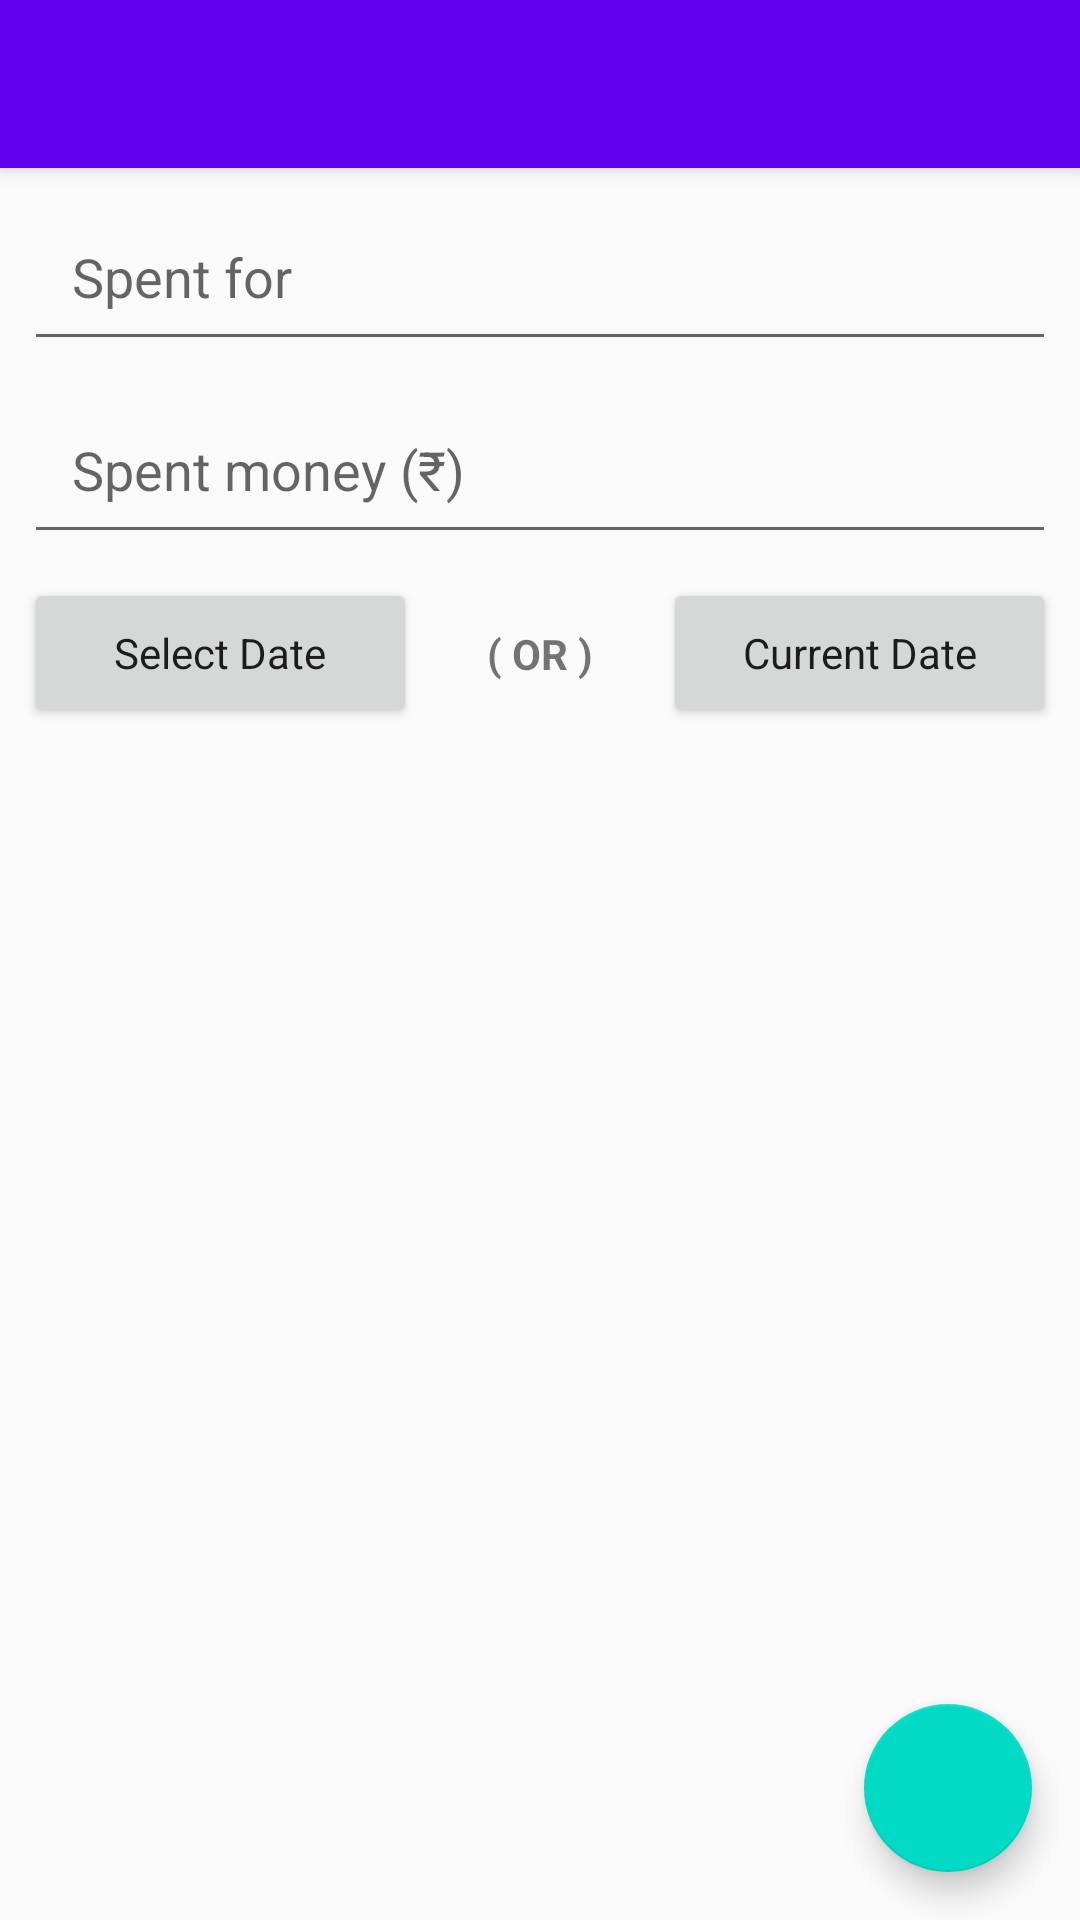

Produce the Android XML layout that renders to this screen, including the resource entries it uses.
<!-- AndroidManifest.xml: activity theme AppTheme.NoActionBar -->
<!-- res/layout/activity_add.xml -->
<?xml version="1.0" encoding="utf-8"?>
<android.support.design.widget.CoordinatorLayout xmlns:android="http://schemas.android.com/apk/res/android"
    xmlns:app="http://schemas.android.com/apk/res-auto"
    xmlns:tools="http://schemas.android.com/tools"
    android:layout_width="match_parent"
    android:layout_height="match_parent"
    tools:context=".add.AddActivity">

    <android.support.design.widget.AppBarLayout
        android:layout_width="match_parent"
        android:layout_height="wrap_content"
        android:theme="@style/AppTheme.AppBarOverlay">

        <android.support.v7.widget.Toolbar
            android:id="@+id/toolbar"
            android:layout_width="match_parent"
            android:layout_height="?attr/actionBarSize"
            android:background="?attr/colorPrimary"
            app:popupTheme="@style/AppTheme.PopupOverlay" />

    </android.support.design.widget.AppBarLayout>

    <include
        layout="@layout/content_add" />

    <android.support.design.widget.FloatingActionButton
        android:id="@+id/fab"
        android:layout_width="wrap_content"
        android:layout_height="wrap_content"
        android:layout_gravity="bottom|end"
        android:layout_margin="@dimen/dp_sixteen"
        app:srcCompat="@drawable/ic_done_black_24dp"
        tools:ignore="VectorDrawableCompat" />

</android.support.design.widget.CoordinatorLayout>
<!-- res/layout/content_add.xml (included above) -->
<?xml version="1.0" encoding="utf-8"?>
<android.support.constraint.ConstraintLayout xmlns:android="http://schemas.android.com/apk/res/android"
    xmlns:app="http://schemas.android.com/apk/res-auto"
    xmlns:tools="http://schemas.android.com/tools"
    android:layout_width="match_parent"
    android:layout_height="match_parent"
    app:layout_behavior="@string/appbar_scrolling_view_behavior"
    tools:context=".add.AddActivity"
    tools:showIn="@layout/activity_add">

    <EditText
        android:id="@+id/editTextSpentFor"
        style="@style/CustomEditText"
        android:layout_width="@dimen/dp_zero"
        android:layout_height="wrap_content"
        android:hint="@string/spentFor"
        android:inputType="textPersonName"
        android:textSize="@dimen/sp_eighteen"
        app:layout_constraintEnd_toEndOf="parent"
        app:layout_constraintStart_toStartOf="parent"
        app:layout_constraintTop_toTopOf="parent" />

    <EditText
        android:id="@+id/editTextSpentMoney"
        style="@style/CustomEditText"
        android:layout_width="@dimen/dp_zero"
        android:layout_height="wrap_content"
        android:hint="@string/spentMoney"
        android:inputType="number"
        android:textSize="@dimen/sp_eighteen"
        app:layout_constraintEnd_toEndOf="parent"
        app:layout_constraintStart_toStartOf="parent"
        app:layout_constraintTop_toBottomOf="@+id/editTextSpentFor" />

    <Button
        android:id="@+id/buttonSelectDate"
        style="@style/CustomButton"
        android:layout_width="@dimen/dp_zero"
        android:layout_height="@dimen/dp_fifty"
        android:text="@string/select_date"
        app:layout_constraintEnd_toStartOf="@+id/textViewOR"
        app:layout_constraintHorizontal_bias="0.5"
        app:layout_constraintHorizontal_chainStyle="spread"
        app:layout_constraintStart_toStartOf="parent"
        app:layout_constraintTop_toBottomOf="@+id/editTextSpentMoney" />

    <Button
        android:id="@+id/buttonCurrentDate"
        style="@style/CustomButton"
        android:layout_width="@dimen/dp_zero"
        android:layout_height="@dimen/dp_fifty"
        android:text="@string/current_date"
        app:layout_constraintEnd_toEndOf="parent"
        app:layout_constraintHorizontal_bias="0.5"
        app:layout_constraintStart_toEndOf="@+id/textViewOR"
        app:layout_constraintTop_toBottomOf="@+id/editTextSpentMoney" />

    <TextView
        android:id="@+id/textViewOR"
        android:layout_width="@dimen/dp_fifty"
        android:layout_height="wrap_content"
        android:layout_margin="@dimen/dp_eight"
        android:gravity="center"
        android:text="@string/or"
        android:textStyle="bold"
        app:layout_constraintBottom_toBottomOf="@+id/buttonSelectDate"
        app:layout_constraintEnd_toStartOf="@+id/buttonCurrentDate"
        app:layout_constraintHorizontal_bias="0.5"
        app:layout_constraintStart_toEndOf="@+id/buttonSelectDate"
        app:layout_constraintTop_toTopOf="@+id/buttonSelectDate" />

</android.support.constraint.ConstraintLayout>
<!-- resources referenced by this layout -->
<resources>
  <dimen name="dp_eight">8dp</dimen>
  <dimen name="dp_fifty">50dp</dimen>
  <dimen name="dp_sixteen">16dp</dimen>
  <dimen name="dp_zero">0dp</dimen>
  <dimen name="sp_eighteen">18sp</dimen>
  <string name="current_date">Current Date</string>
  <string name="or">( OR )</string>
  <string name="select_date">Select Date</string>
  <string name="spentFor">Spent for</string>
  <string name="spentMoney">Spent money (₹)</string>
  <style name="AppTheme.AppBarOverlay" parent="ThemeOverlay.AppCompat.Dark.ActionBar" />
  <style name="AppTheme.PopupOverlay" parent="ThemeOverlay.AppCompat.Light" />
  <style name="CustomButton" parent="Theme.AppCompat.Light">
          <item name="android:textSize">@dimen/sp_fourteen</item>
          <item name="android:layout_margin">@dimen/dp_eight</item>
          <item name="colorControlHighlight">@color/colorPrimary</item>
          <item name="colorButtonNormal">@color/colorAccent</item>
      </style>
  <style name="CustomEditText" parent="Theme.AppCompat.Light">
          <item name="android:padding">@dimen/dp_sixteen</item>
          <item name="android:textSize">@dimen/sp_fourteen</item>
          <item name="android:layout_margin">@dimen/dp_eight</item>
          <item name="android:ems">10</item>
      </style>
  <style name="AppTheme.NoActionBar">
          <item name="windowActionBar">false</item>
          <item name="windowNoTitle">true</item>
      </style>
  <dimen name="sp_fourteen">14sp</dimen>
  <!-- not gathered from this repository: default colours our renderer supplied (Android Studio template values) -->
  <color name="colorPrimary">#FF6200EE</color>
  <color name="colorAccent">#FF03DAC5</color>
</resources>
